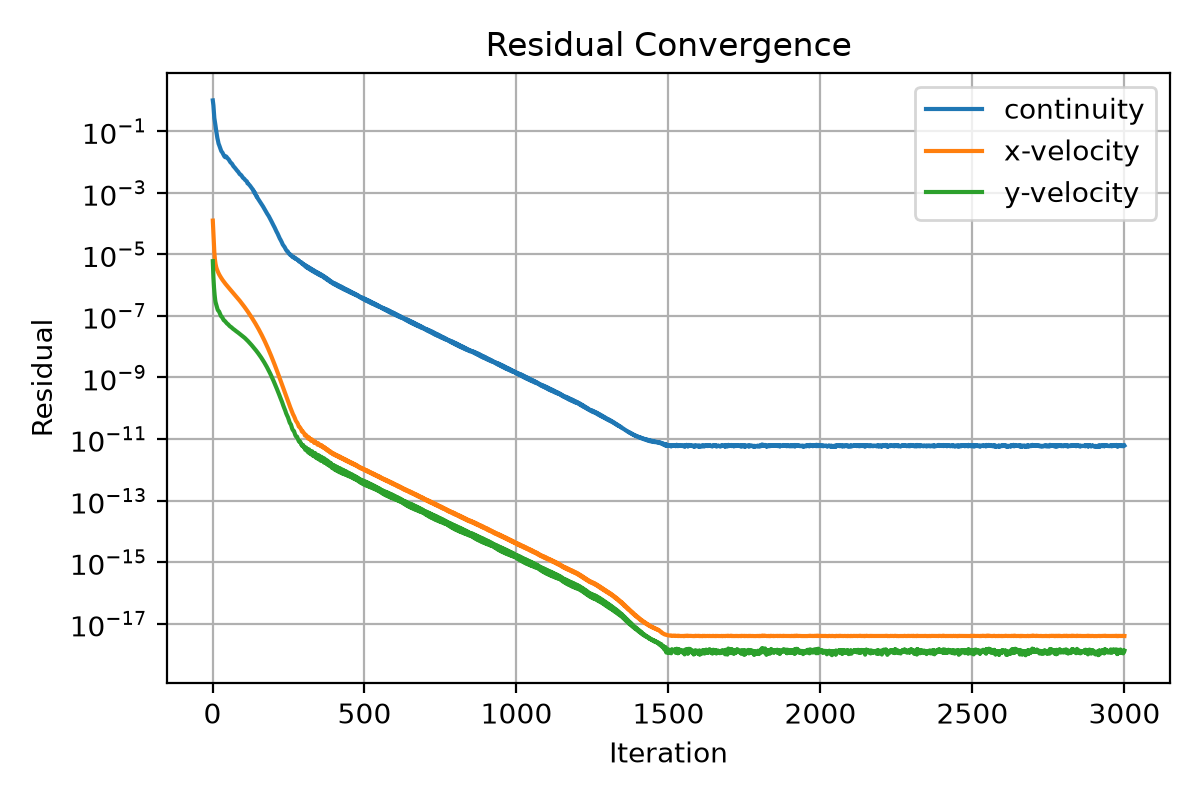

Data behind this chart, as committed beside it:
iter, continuity, x-velocity, y-velocity
1, 1.0, 0.0001245, 5.987710986508432e-06
2, 0.8238, 7.653055189934732e-05, 3.048442448005507e-06
3, 0.6885, 4.533575814385729e-05, 1.788891804389193e-06
4, 0.4997, 2.731628976554269e-05, 1.187707876689545e-06
5, 0.3473, 1.726996397687229e-05, 8.209204794668885e-07
6, 0.2679, 1.175521336085156e-05, 6.16718165946433e-07
7, 0.2335, 8.656924207926498e-06, 4.78937471685538e-07
8, 0.2075, 6.786960290133471e-06, 3.869638598282945e-07
9, 0.1742, 5.611861187909921e-06, 3.199428246250122e-07
10, 0.1478, 4.854455929518586e-06, 2.796944197366798e-07
11, 0.123, 4.31753518156575e-06, 2.590871720182336e-07
12, 0.1064, 3.916715988276068e-06, 2.457688706534397e-07
13, 0.09153, 3.606414803999029e-06, 2.273802316329941e-07
14, 0.07762, 3.362187051902852e-06, 2.062202903101136e-07
15, 0.06616, 3.159506389798585e-06, 1.861048497061404e-07
16, 0.05976, 2.983341449899602e-06, 1.706778755550556e-07
17, 0.05485, 2.823430257012212e-06, 1.588413501609935e-07
18, 0.04895, 2.676027062569354e-06, 1.516293192871877e-07
19, 0.04329, 2.541675397468056e-06, 1.473775930965748e-07
20, 0.03923, 2.417866408104046e-06, 1.446983768911026e-07
21, 0.0373, 2.304939748024675e-06, 1.414839876770937e-07
22, 0.03507, 2.20392456217225e-06, 1.360234300823682e-07
23, 0.03278, 2.114043774589577e-06, 1.284817409878507e-07
24, 0.03065, 2.032576711963306e-06, 1.201497145201413e-07
25, 0.02871, 1.956511858761435e-06, 1.12679293690051e-07
26, 0.0271, 1.88471607440079e-06, 1.060965663054771e-07
27, 0.02555, 1.815635228268501e-06, 1.010655439503312e-07
28, 0.02383, 1.749379844050205e-06, 9.801053607284468e-08
29, 0.0225, 1.686276457114673e-06, 9.626589468774484e-08
30, 0.0219, 1.626555980772136e-06, 9.477194978762969e-08
31, 0.02134, 1.57133810927786e-06, 9.255007329838598e-08
32, 0.02055, 1.519639883077585e-06, 8.943887748036582e-08
33, 0.01992, 1.471434026867833e-06, 8.563323648016711e-08
34, 0.01915, 1.425850494166871e-06, 8.178185598961549e-08
35, 0.01812, 1.382805461756939e-06, 7.81801917653325e-08
36, 0.01729, 1.341076932359122e-06, 7.498068558828078e-08
37, 0.01656, 1.299780758326882e-06, 7.253305183757282e-08
38, 0.01579, 1.260166606253579e-06, 7.109791030991637e-08
39, 0.0152, 1.222204826871307e-06, 7.021466455936214e-08
40, 0.01486, 1.185807023113717e-06, 6.917381415605682e-08
41, 0.0146, 1.151325876611927e-06, 6.773101414670436e-08
42, 0.01422, 1.118624609674148e-06, 6.58516171587795e-08
43, 0.01514, 1.086772267930783e-06, 6.403463269805832e-08
44, 0.01531, 1.056690132442129e-06, 6.211993558395789e-08
45, 0.01504, 1.027622601600446e-06, 6.016827334393826e-08
46, 0.01468, 9.995984696083206e-07, 5.838926752865338e-08
47, 0.0142, 9.721548886035426e-07, 5.702124909615429e-08
48, 0.01369, 9.456469919540708e-07, 5.612050069421272e-08
49, 0.01329, 9.195662461166382e-07, 5.538541180023969e-08
50, 0.01302, 8.946359010192344e-07, 5.458605953594411e-08
51, 0.01277, 8.707119630607064e-07, 5.362532259014823e-08
52, 0.01249, 8.478410133391144e-07, 5.244229564594363e-08
53, 0.01218, 8.25553537681732e-07, 5.107113554746386e-08
54, 0.01173, 8.043024351217122e-07, 4.966819298869259e-08
55, 0.01125, 7.835592557605094e-07, 4.830486449430142e-08
56, 0.01083, 7.633871623279583e-07, 4.709983261991615e-08
57, 0.01043, 7.434548991071208e-07, 4.616183309163086e-08
58, 0.01006, 7.240000535855977e-07, 4.547543665330231e-08
59, 0.009745, 7.050472896802417e-07, 4.485881194814643e-08
60, 0.009558, 6.865876123553381e-07, 4.419903102166145e-08
... 2,940 more rows
